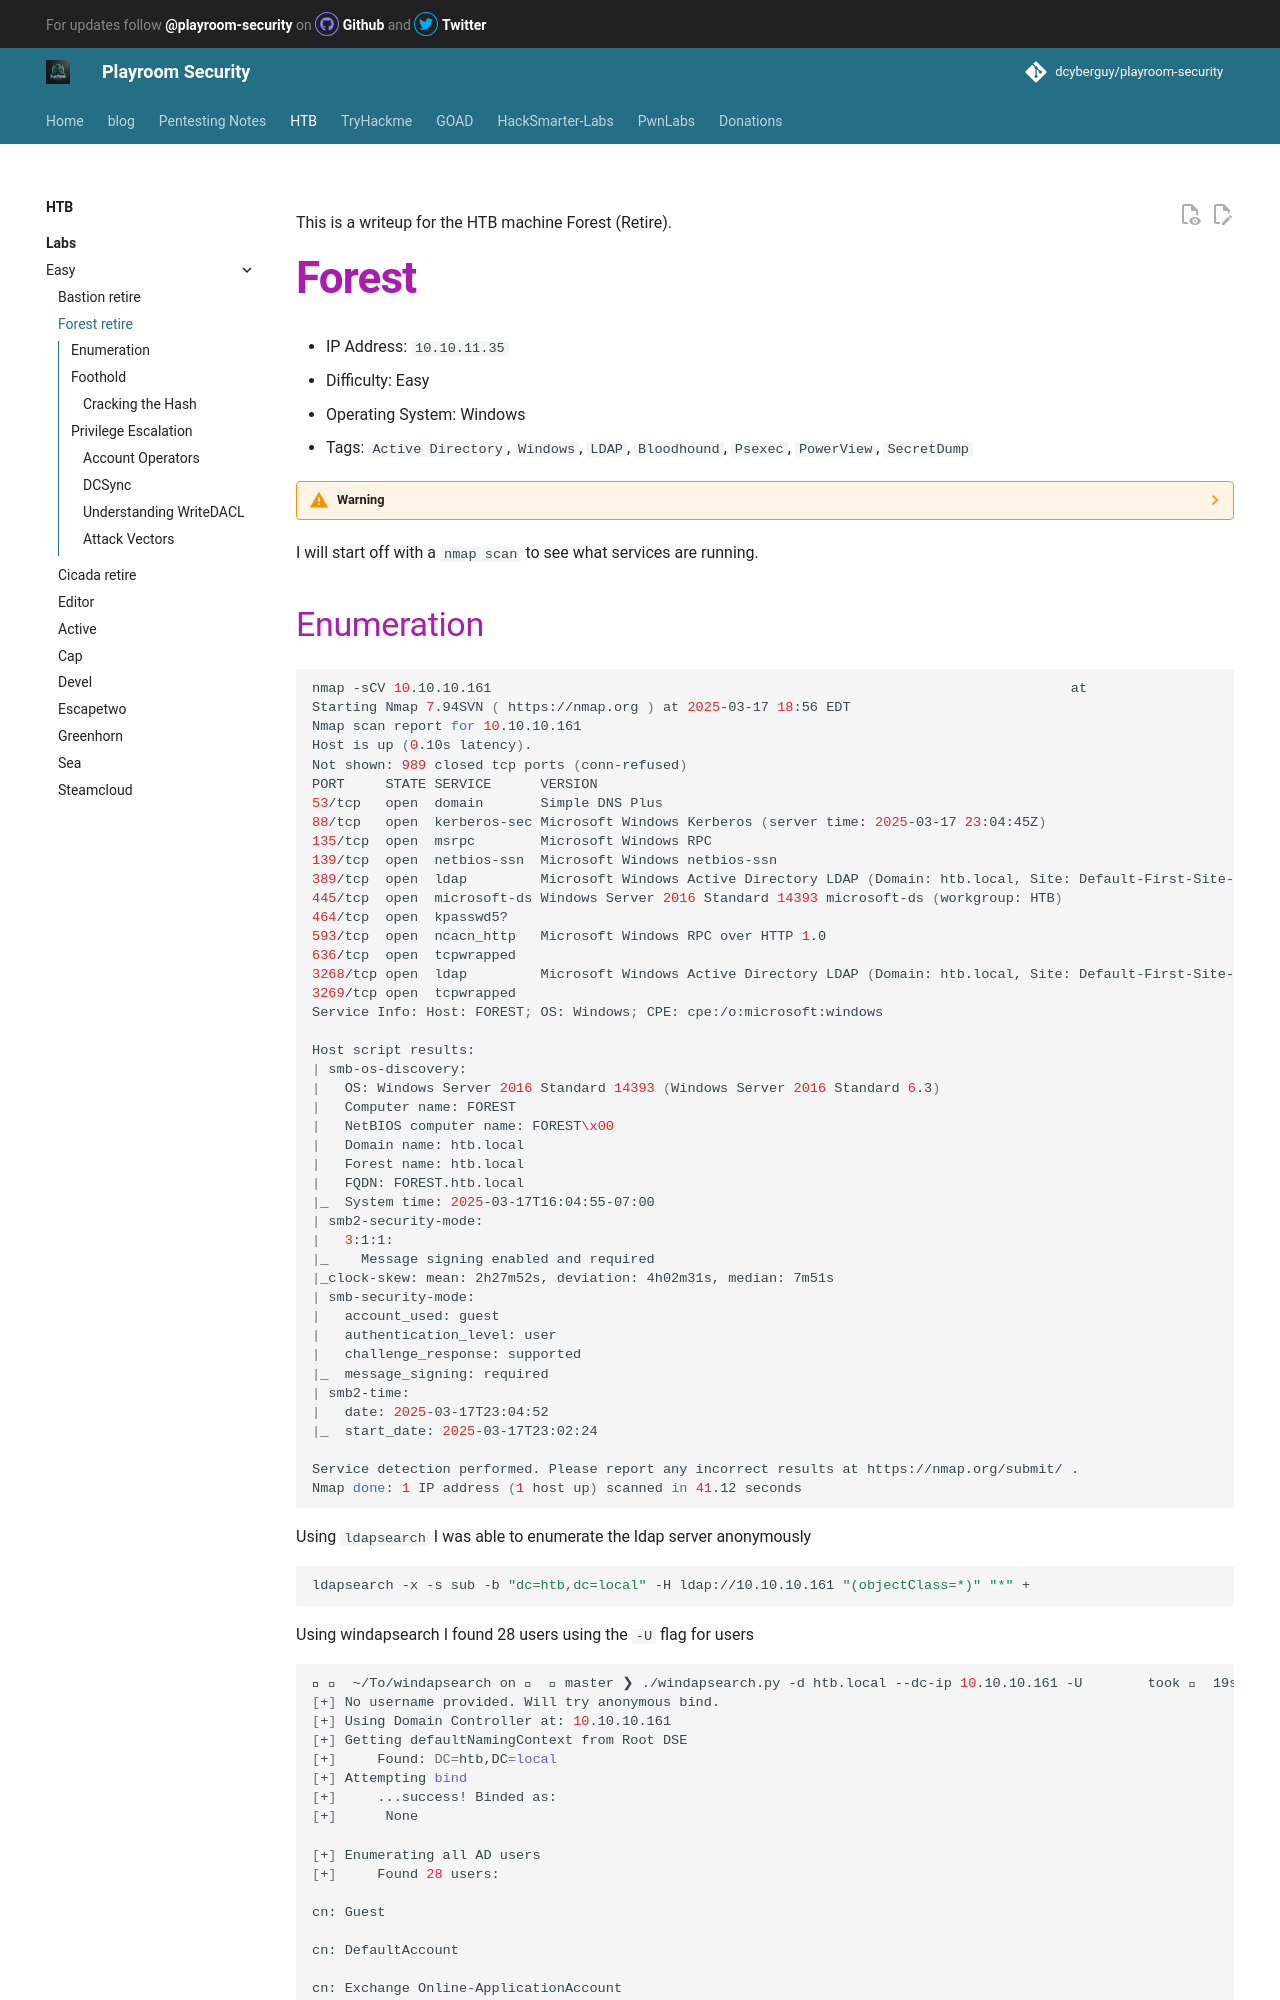

repository: canyakora1/playroom-security-docs · page: htb/labs/easy/forest-retire/index.html · generator: mkdocs

This is a writeup for the HTB machine Forest (Retire).

# Forest
- IP Address: ``10.10.11.35``
- Difficulty: Easy
- Operating System: Windows
- Tags: `Active Directory`, `Windows`, `LDAP`, `Bloodhound`, `Psexec`, `PowerView`, `SecretDump`

??? Warning
     "This machine is retired on HTB. You will need an active VIP subscription to access it."

I will start off with a `nmap scan` to see what services are running.
